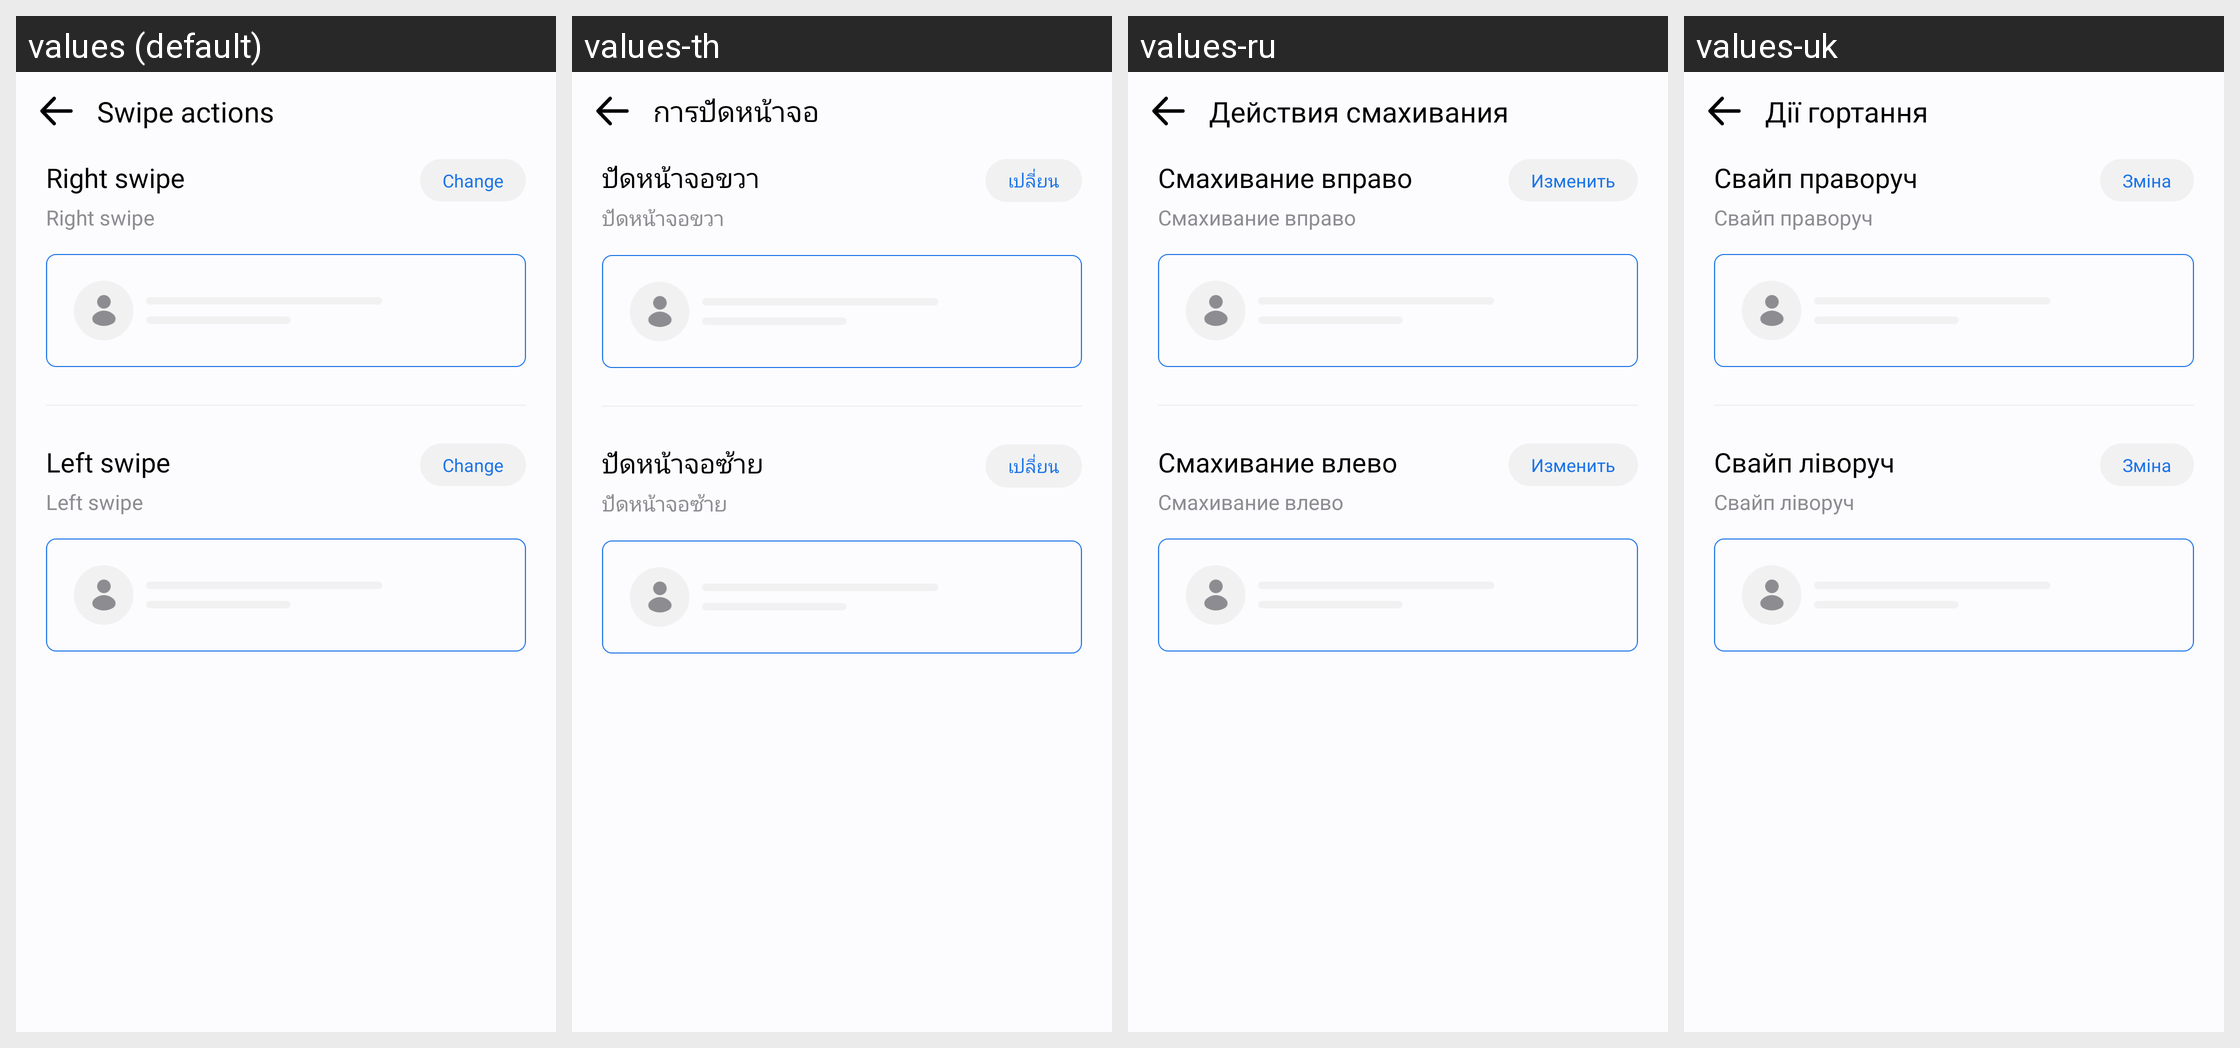

Locale-by-locale string values for the Android screen shown in this grid:
Android screen res/layout/activity_swipe.xml rendered under 4 locales, left to right: values (default), values-th, values-ru, values-uk. Device: Nexus 5 (rendered at 1080×1920; each locale shown at half size, 540×960, under a caption strip naming it); theme Theme.MyApplication.
Other locales in the repository, not shown: values-af, values-ar, values-bn, values-de, values-es, values-fil, values-fr, values-hi, values-in, values-it, values-ja, values-ko, values-pl, values-pt, values-tr, values-vi, values-zh.
Strings drawn on this screen, with the default value and each locale's value (text and hints the layout hard-codes, and strings that could not be matched under every locale, appear in the picture but are not listed):

swipe_actions
  values: Swipe actions
  values-th: การปัดหน้าจอ
  values-ru: Действия смахивания
  values-uk: Дії гортання

right_swipe
  values: Right swipe
  values-th: ปัดหน้าจอขวา
  values-ru: Смахивание вправо
  values-uk: Свайп праворуч

change
  values: Change
  values-th: เปลี่ยน
  values-ru: Изменить
  values-uk: Зміна

left_swipe
  values: Left swipe
  values-th: ปัดหน้าจอซ้าย
  values-ru: Смахивание влево
  values-uk: Свайп ліворуч
